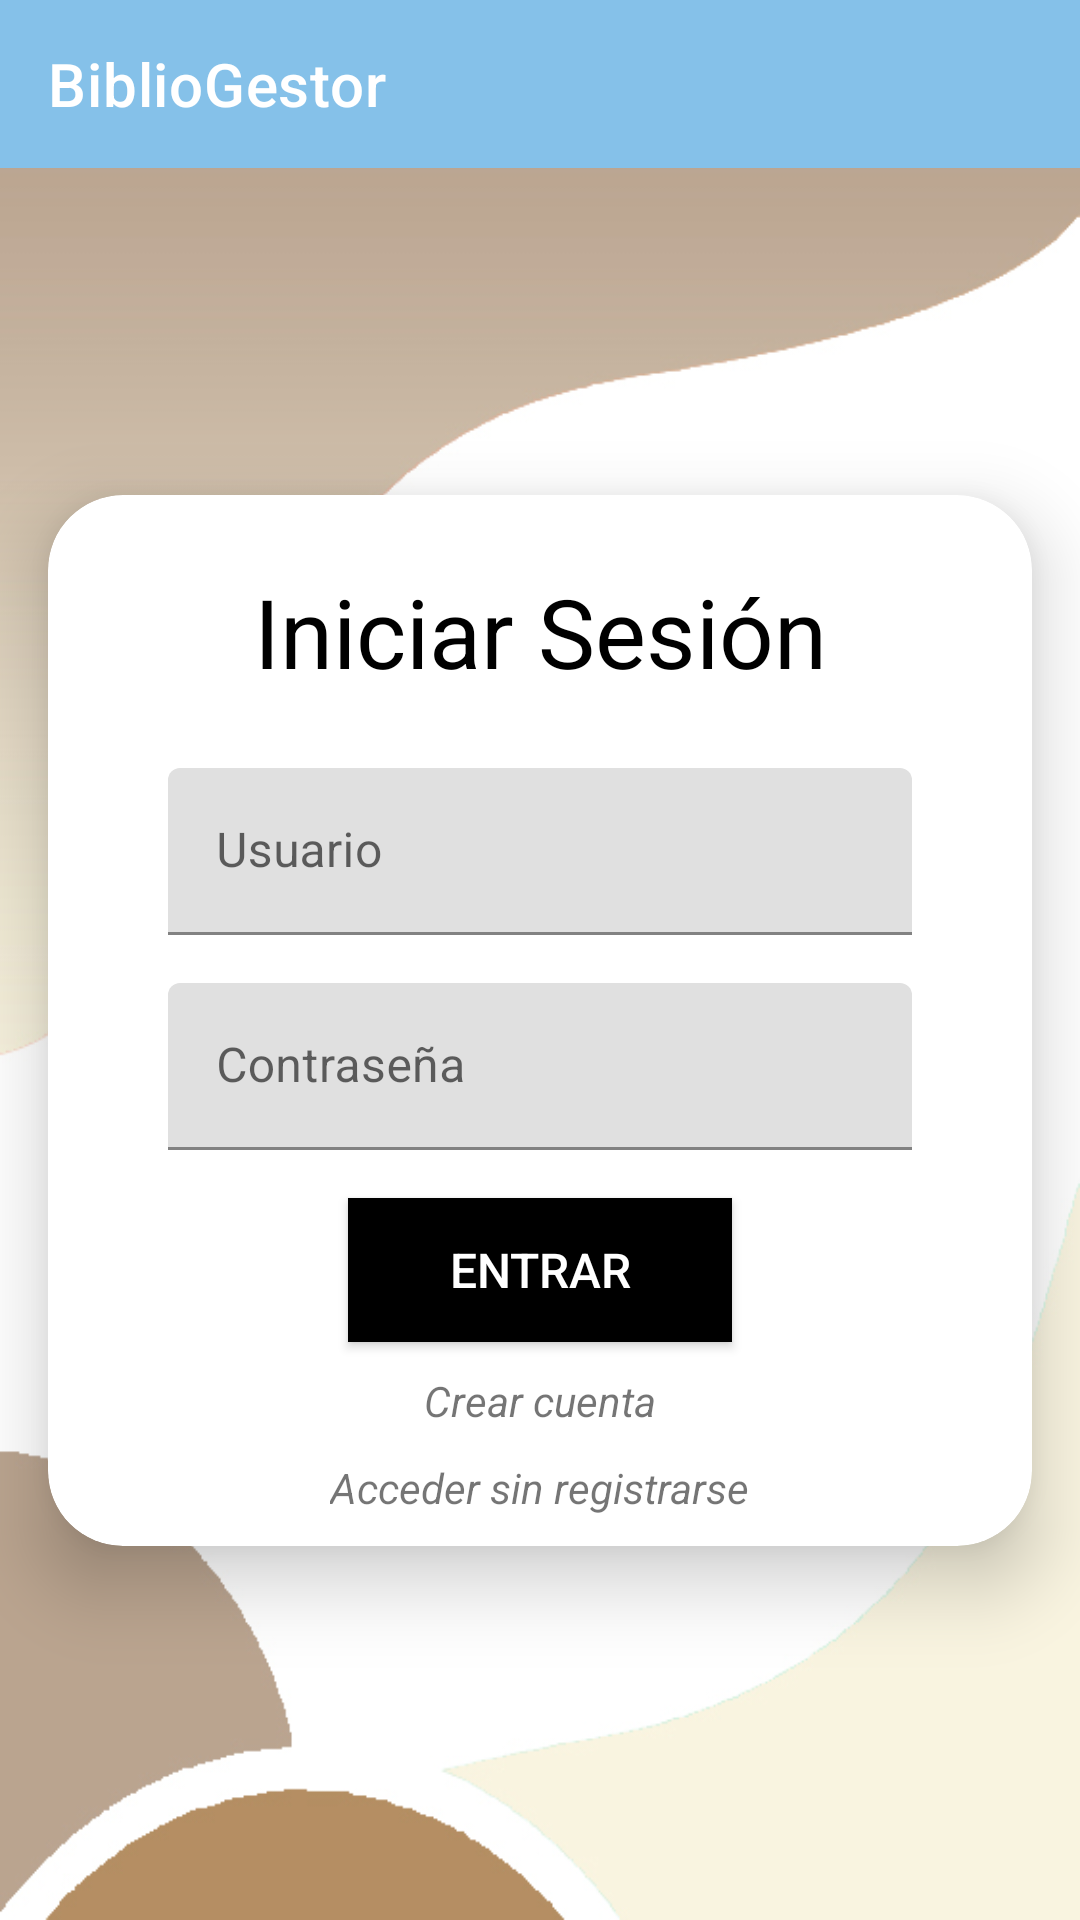

Produce the Android XML layout that renders to this screen, including the resource entries it uses.
<!-- AndroidManifest.xml: application theme AppTheme -->
<!-- res/layout/activity_main.xml -->
<?xml version="1.0" encoding="utf-8"?>
<androidx.constraintlayout.widget.ConstraintLayout
    xmlns:android="http://schemas.android.com/apk/res/android"
    xmlns:app="http://schemas.android.com/apk/res-auto"
    android:layout_width="match_parent"
    android:layout_height="match_parent"
    android:background="@drawable/bg">

    
    <androidx.appcompat.widget.Toolbar
        android:id="@+id/toolbar"
        android:layout_width="0dp"
        android:layout_height="?attr/actionBarSize"
        android:background="@color/color_principal"
        app:title="BiblioGestor"
        app:titleTextColor="@color/white"
        app:layout_constraintTop_toTopOf="parent"
        app:layout_constraintStart_toStartOf="parent"
        app:layout_constraintEnd_toEndOf="parent" />

    
    <androidx.cardview.widget.CardView
        android:layout_width="match_parent"
        android:layout_height="wrap_content"
        android:layout_marginStart="16dp"
        android:layout_marginEnd="16dp"
        android:layout_marginBottom="16dp"
        android:padding="16dp"
        app:cardCornerRadius="25dp"
        app:cardElevation="15dp"
        app:layout_constraintTop_toBottomOf="@id/toolbar"
        app:layout_constraintBottom_toBottomOf="parent"
        >

        <LinearLayout
            android:layout_width="match_parent"
            android:layout_height="wrap_content"
            android:orientation="vertical">

            <TextView
                android:layout_width="match_parent"
                android:layout_height="wrap_content"
                android:text="Iniciar Sesión"
                android:textSize="32dp"
                android:textColor="@color/black"
                android:gravity="center"
                android:layout_marginTop="24dp"
                android:layout_marginBottom="24dp"/>

            <com.google.android.material.textfield.TextInputLayout
                android:id="@+id/username_input_layout"
                android:layout_width="match_parent"
                android:layout_height="wrap_content"
                android:layout_marginStart="40dp"
                android:layout_marginEnd="40dp"
                android:hint="Usuario">

                <EditText
                    android:id="@+id/lg_user"
                    android:layout_width="match_parent"
                    android:layout_height="wrap_content"
                    android:textColor="@color/black"
                    android:textColorHint="@color/black"
                    android:textSize="16sp"
                    android:layout_marginBottom="16dp"/>
            </com.google.android.material.textfield.TextInputLayout>

            <com.google.android.material.textfield.TextInputLayout
                android:id="@+id/password_input_layout"
                android:layout_width="match_parent"
                android:layout_height="wrap_content"
                android:layout_marginStart="40dp"
                android:layout_marginEnd="40dp"
                android:hint="Contraseña">

                <EditText
                    android:id="@+id/get_pass_login"
                    android:layout_width="match_parent"
                    android:layout_height="wrap_content"
                    android:textColor="@color/black"
                    android:textColorHint="@color/black"
                    android:textSize="16sp"
                    android:layout_marginBottom="16dp"/>
            </com.google.android.material.textfield.TextInputLayout>


            <Button
                android:id="@+id/btn_login"
                android:layout_width="match_parent"
                android:layout_height="wrap_content"
                android:layout_marginStart="100dp"
                android:layout_marginEnd="100dp"
                android:text="Entrar"
                android:textSize="16sp"
                android:textColor="@color/white"
                android:background="@color/black"
                android:layout_marginBottom="10dp"/>

            <TextView
                android:id="@+id/signup_link"
                android:layout_width="wrap_content"
                android:layout_height="wrap_content"
                android:text="Crear cuenta"
                android:textStyle="italic"
                android:textColor="@color/enlace"
                android:layout_gravity="center"
                android:layout_marginBottom="10dp"
                />

            <TextView
                android:id="@+id/sin_login"
                android:layout_width="wrap_content"
                android:layout_height="wrap_content"
                android:text="Acceder sin registrarse"
                android:textStyle="italic"
                android:textColor="@color/enlace"
                android:layout_gravity="center"
                android:layout_marginBottom="10dp"
                />
        </LinearLayout>
    </androidx.cardview.widget.CardView>

</androidx.constraintlayout.widget.ConstraintLayout>
<!-- resources referenced by this layout -->
<resources>
  <color name="black">#FF000000</color>
  <color name="color_principal">#85C1E9</color>
  <color name="white">#FFFFFFFF</color>
  <!-- drawable bg: jpg bitmap (drawable, 49114 bytes) -->
</resources>
